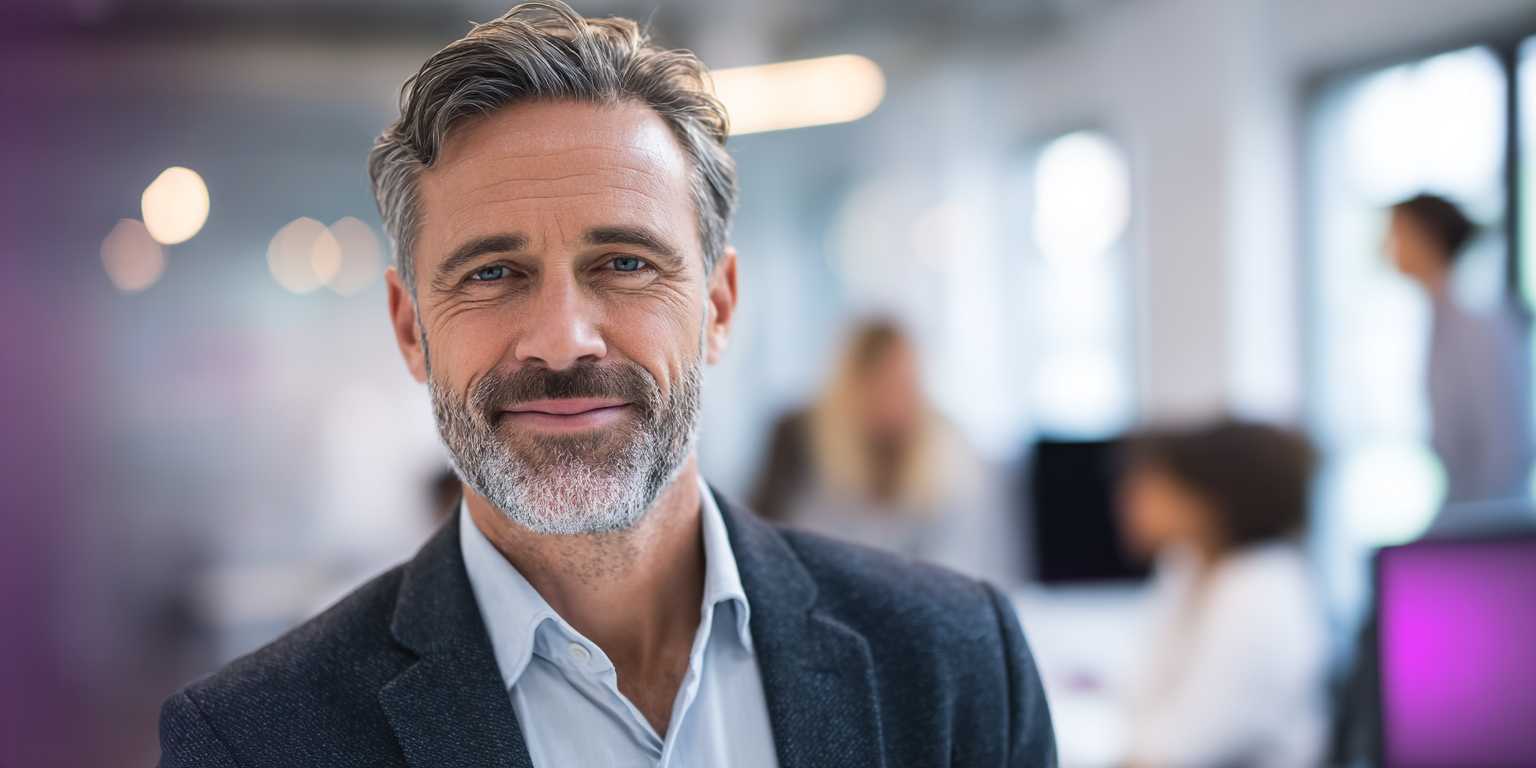
Generation parameters embedded in this image by Midjourney (PNG 'Description' text chunk):
Create a 1840x656px professional close-up photograph of a confident technology executive showing strategic leadership and enabling authority. Visual Style: - High-quality professional portrait photography - Wide panoramic executive headshot composition - Sophisticated gray tones with warm professional lighting - Subtle pink and purple ambient screen lighting in background - Modern executive office environment - Natural window light as primary source Subject Details: - Senior technology executive, 45-55 years old, professional demeanor - Dark blazer over light business shirt, executive professional dress - Genuine confident smile showing approachable authority - Direct eye contact conveying strategic capability - Relaxed shoulders showing settled leadership presence - Open body language demonstrating collaborative approach Environment: - Modern executive office with soft-focus blurred background - Blurred business colleagues visible in background showing collaboration - Clean professional workspace without clutter - Natural daylight with subtle technology screen glow - Professional corporate setting Emotional Expression: - Confident strategic authority without arrogance - Approachable enabling leadership rather than controlling gatekeeper - Satisfaction from business alignment and respect earned - Warm professional presence showing collaborative strength - Peaceful confidence in technology leadership role Photography Specifications: - Wide panoramic framing with subject filling left two-thirds of frame - Head and shoulders close-up portrait style - Shallow depth of field with blurred background - Professional corporate headshot quality - Natural realistic photography, not illustration or graphic design Specific Composition: Professional executive portrait filling wide panoramic frame. Male technology leader in dark blazer shows genuine confident smile with approachable demeanor. Blurred office background shows collaborative team environment. Natural lighting from windows creates professional warmth. Expression conveys strategic leadership confidence and enabling collaborative authority. No text, no graphics, pure photography. Avoid: Text overlays, graphic elements, illustrations, cartoon styles, harsh lighting, isolated backgrounds, stern expressions, gatekeeping body language, stock photo artificiality. --ar 2:1 --v 7 Job ID: 0c212557-ef43-4440-9a87-db45fed5cd2e